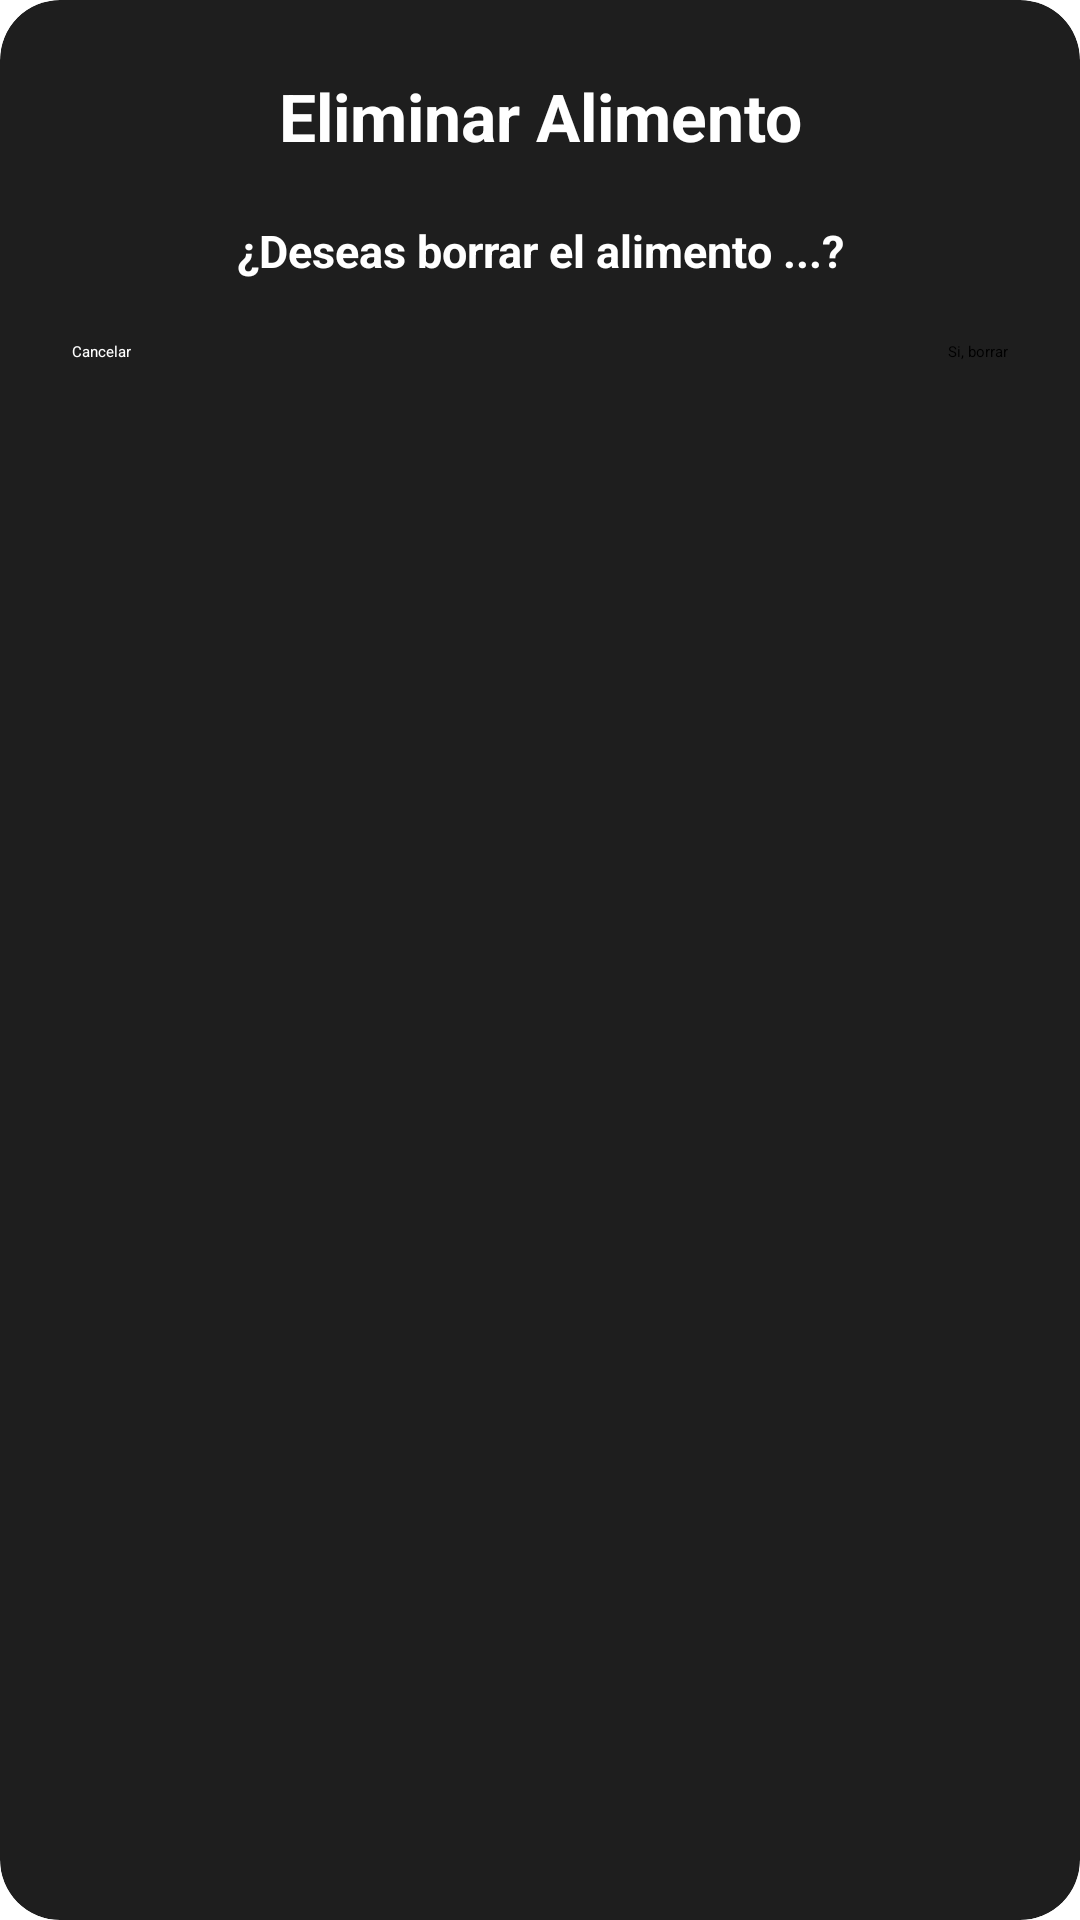

Reconstruct the res/layout file that produces this screen, plus the resources it refers to.
<!-- AndroidManifest.xml: application theme Theme.FitnessApp -->
<!-- res/layout/borrar_alimento.xml -->
<?xml version="1.0" encoding="utf-8"?>
<androidx.cardview.widget.CardView
    xmlns:android="http://schemas.android.com/apk/res/android"
    xmlns:app="http://schemas.android.com/apk/res-auto"
    android:layout_width="match_parent"
    android:layout_height="wrap_content"
    app:cardBackgroundColor="@color/fondoPopUp"
    app:cardCornerRadius="20dp"
    app:cardElevation="90dp">

    <LinearLayout
        android:layout_width="match_parent"
        android:layout_height="wrap_content"
        android:orientation="vertical"
        android:padding="24dp">

        <TextView
            android:id="@+id/tituloBorrarAlimento"
            android:layout_width="match_parent"
            android:layout_height="wrap_content"
            android:text="Eliminar Alimento"
            android:textColor="@color/white"
            android:textSize="22sp"
            android:textStyle="bold"
            android:gravity="center"
            android:layout_marginBottom="20dp"/>

        <TextView
            android:id="@+id/preguntaBorrar"
            android:layout_width="match_parent"
            android:layout_height="wrap_content"
            android:text="¿Deseas borrar el alimento ...?"
            android:textColor="@color/white"
            android:textSize="15sp"
            android:textStyle="bold"
            android:gravity="center"
            android:layout_marginBottom="20dp"/>

        <LinearLayout
            android:layout_width="match_parent"
            android:layout_height="match_parent"
            android:orientation="horizontal">

            <Button
                android:id="@+id/botonCancelarBorrar"
                android:layout_width="wrap_content"
                android:layout_height="wrap_content"
                android:text="Cancelar"
                android:textColor="@color/white"
                android:backgroundTint="@android:color/transparent"/>

            <Space
                android:layout_width="0dp"
                android:layout_height="1dp"
                android:layout_weight="1" />

            <Button
                android:id="@+id/botonConfirmarBorrar"
                android:layout_width="wrap_content"
                android:layout_height="wrap_content"
                android:text="Si, borrar"
                android:textColor="@color/black"
                android:backgroundTint="@color/BotonesImagenesDietas"/>

        </LinearLayout>

    </LinearLayout>

</androidx.cardview.widget.CardView>
<!-- resources referenced by this layout -->
<resources>
  <color name="BotonesImagenesDietas">#456731</color>
  <color name="black">#FF000000</color>
  <color name="fondoPopUp">#1E1E1E</color>
  <color name="white">#FFFFFFFF</color>
  <style name="Theme.FitnessApp" parent="Base.Theme.FitnessApp">
      
      <item name="android:navigationBarColor">@android:color/transparent</item>
      <item name="android:statusBarColor">@android:color/transparent</item>
      <item name="android:windowLightStatusBar">?attr/isLightTheme</item>
    </style>
</resources>
